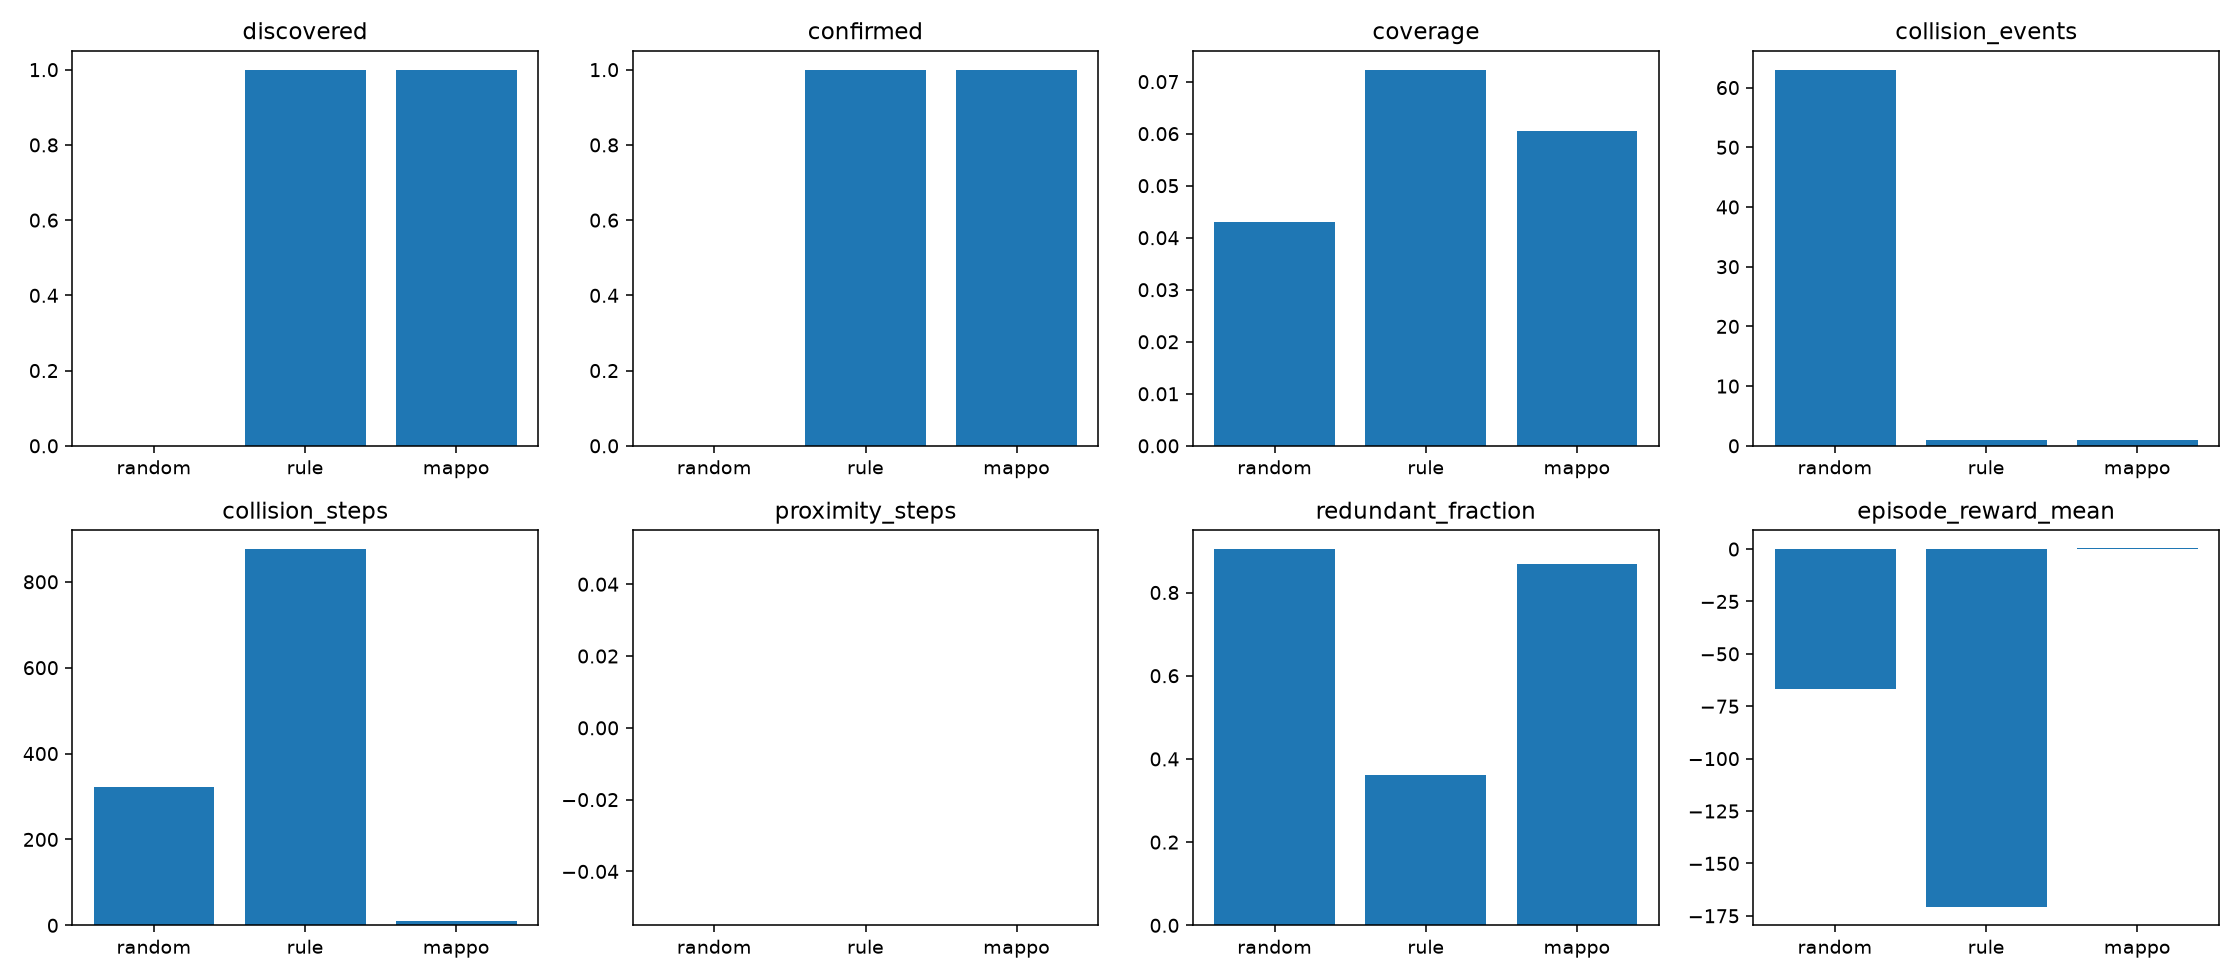

Source data for this figure (header and first rows):
policy, discovered, confirmed, collision_events, coverage, mission_time_s, redundant_fraction, episode_reward_mean, proximity_steps, collision_steps, r_discover, r_confirm, r_coop, r_personal_faint, r_approach, r_new_cell, r_revisit, r_collision, r_separation, r_fire, r_idle, r_time, r_safe, r_team_bonus
random, 0.0, 0.0, 63.0, 0.043, 240.0, 0.9042, -66.55, 0.0, 322.0, 0.0, 0.0, 0.0, 0.0, 0.0, 0.624, -0.736, -62.92, 0.0, 0.0, -0.1, -6.0, 2.271, 0.312
rule, 1.0, 1.0, 1.0, 0.0723, 240.0, 0.3611, -171, 0.0, 876.0, 1.0, 5.0, 0.0, 0.02, 0.0, 1.104, -0.078, -175.2, 0.0, 0.0, -2.42, -6.0, 2.05, 3.552
mappo, 1.0, 1.0, 1.0, 0.0605, 240.0, 0.8696, 0.356, 0.0, 10.0, 1.0, 5.0, 0.0, 0.02, 0.0, 0.912, -0.76, -2.0, 0.0, 0.0, -3.668, -6.0, 2.396, 3.456
